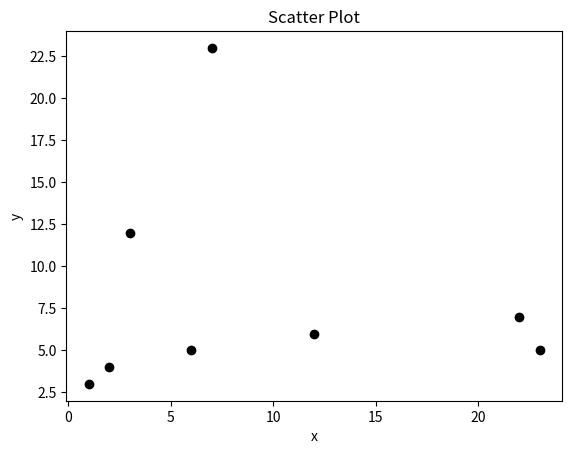

Python code for this plot:
import matplotlib.pyplot as plt

x = [1,2,6,7,23,12,22,3]
y = [3,4,5,23,5,6,7,12]

plt.scatter(x, y, color='k')

plt.xlabel('x')
plt.ylabel('y')

plt.title('Scatter Plot')

plt.show()
